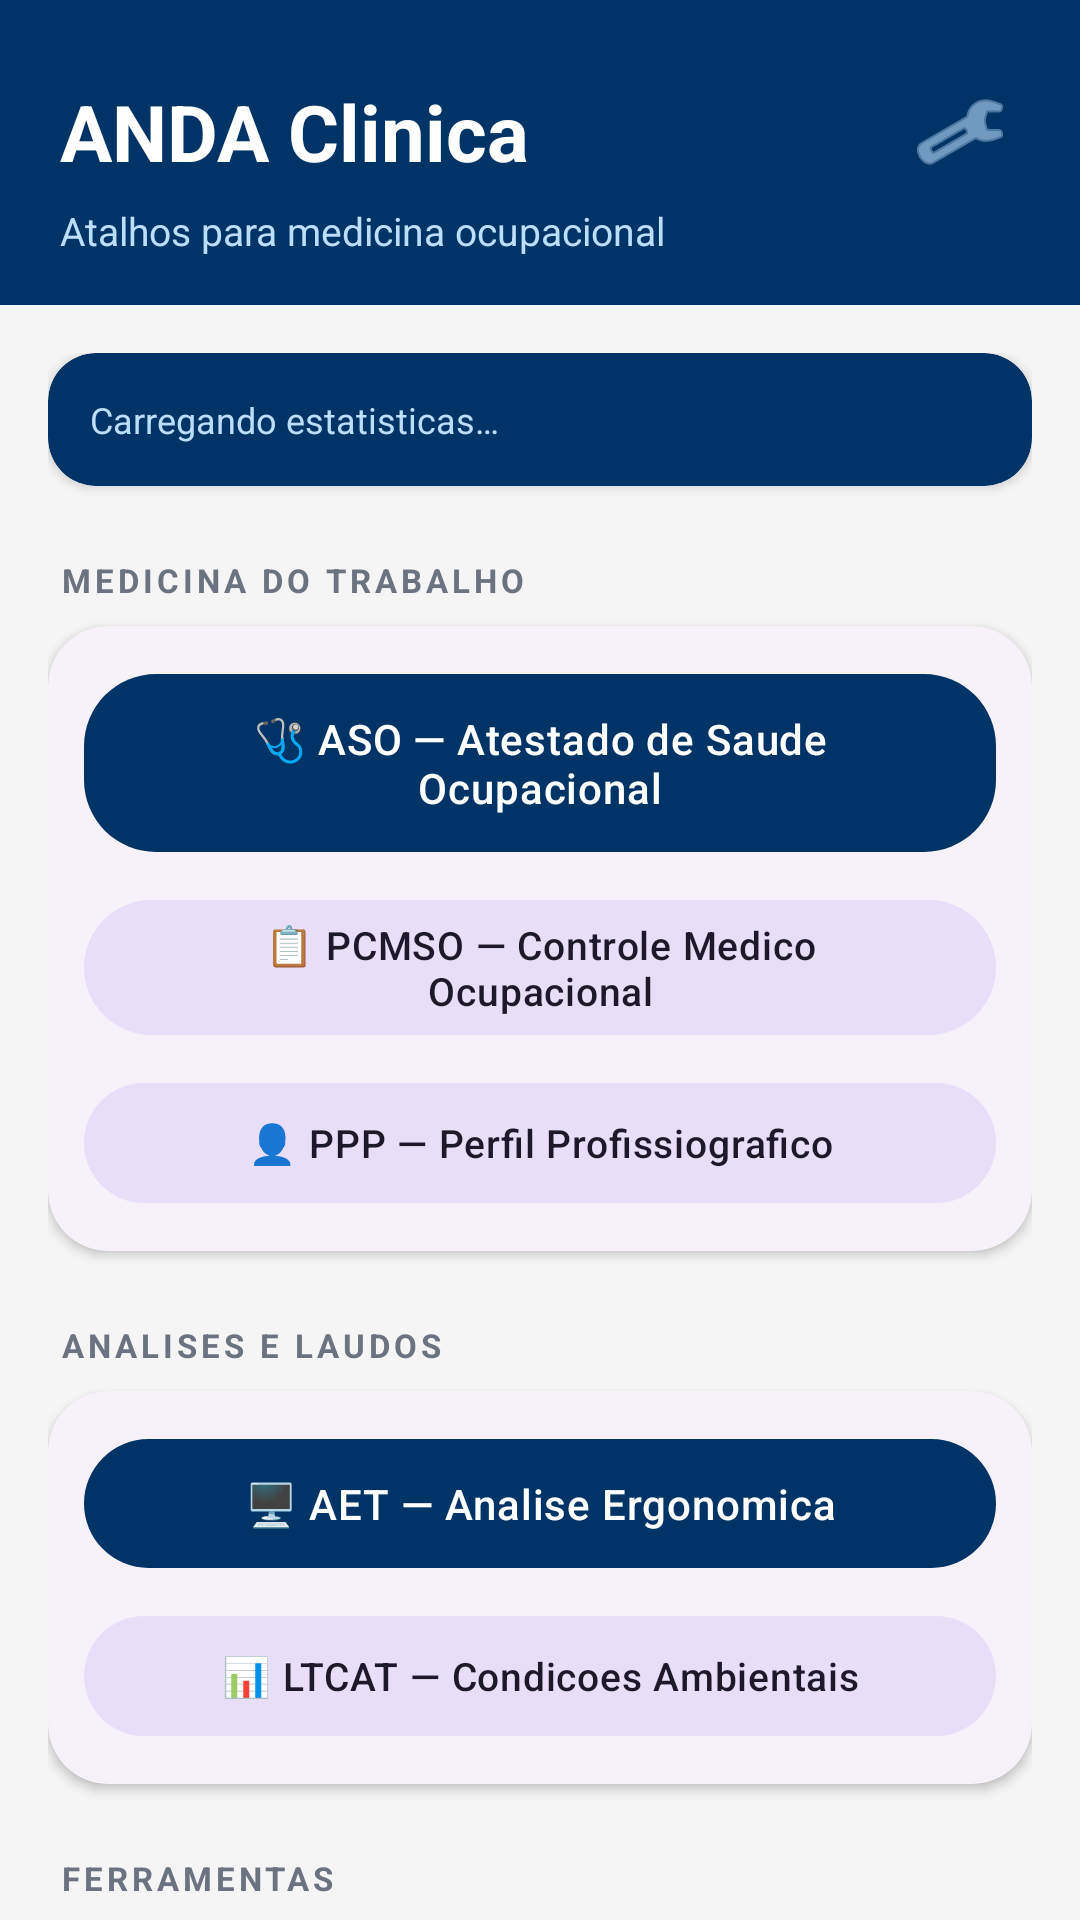

This screen was rendered from an Android layout file. Write that file and the resources it references.
<!-- AndroidManifest.xml: activity theme Theme.Anda -->
<!-- res/layout/activity_clinic_home.xml -->
<?xml version="1.0" encoding="utf-8"?>
<androidx.coordinatorlayout.widget.CoordinatorLayout xmlns:android="http://schemas.android.com/apk/res/android"
    xmlns:app="http://schemas.android.com/apk/res-auto"
    android:layout_width="match_parent"
    android:layout_height="match_parent">

    <com.google.android.material.appbar.AppBarLayout
        android:layout_width="match_parent"
        android:layout_height="wrap_content"
        app:liftOnScroll="true">

        <LinearLayout
            android:layout_width="match_parent"
            android:layout_height="wrap_content"
            android:orientation="vertical"
            android:background="@color/anda_navy"
            android:paddingStart="20dp"
            android:paddingEnd="20dp"
            android:paddingTop="24dp"
            android:paddingBottom="16dp">

            <LinearLayout
                android:layout_width="match_parent"
                android:layout_height="wrap_content"
                android:orientation="horizontal"
                android:gravity="center_vertical">

                <TextView
                    android:layout_width="0dp"
                    android:layout_height="wrap_content"
                    android:layout_weight="1"
                    android:text="@string/clinic_home_title"
                    android:textColor="@color/anda_text_on_navy"
                    android:textSize="26sp"
                    android:textStyle="bold" />

                <ImageButton
                    android:id="@+id/settingsButton"
                    android:layout_width="40dp"
                    android:layout_height="40dp"
                    android:background="?attr/selectableItemBackgroundBorderless"
                    android:contentDescription="@string/settings_title"
                    android:src="@android:drawable/ic_menu_preferences"
                    app:tint="@color/anda_navy_text_sub" />
            </LinearLayout>

            <TextView
                android:id="@+id/subtitleText"
                android:layout_width="match_parent"
                android:layout_height="wrap_content"
                android:layout_marginTop="4dp"
                android:text="@string/clinic_home_subtitle"
                android:textColor="@color/anda_navy_text_sub"
                android:textSize="13sp" />
        </LinearLayout>
    </com.google.android.material.appbar.AppBarLayout>

    <androidx.core.widget.NestedScrollView
        android:layout_width="match_parent"
        android:layout_height="match_parent"
        app:layout_behavior="@string/appbar_scrolling_view_behavior">

        <LinearLayout
            android:layout_width="match_parent"
            android:layout_height="wrap_content"
            android:orientation="vertical"
            android:padding="16dp">

            
            <com.google.android.material.card.MaterialCardView
                android:layout_width="match_parent"
                android:layout_height="wrap_content"
                android:layout_marginBottom="4dp"
                app:cardCornerRadius="16dp"
                app:cardBackgroundColor="@color/anda_navy">
                <TextView
                    android:id="@+id/opsSummaryText"
                    android:layout_width="match_parent"
                    android:layout_height="wrap_content"
                    android:padding="14dp"
                    android:text="@string/home_ops_loading"
                    android:textColor="@color/anda_navy_text_sub"
                    android:textSize="12sp"
                    android:lineSpacingExtra="3dp" />
            </com.google.android.material.card.MaterialCardView>

            
            <TextView
                style="@style/Widget.Anda.SectionHeader"
                android:layout_width="match_parent"
                android:layout_height="wrap_content"
                android:text="@string/clinic_home_section_medicina" />

            <com.google.android.material.card.MaterialCardView
                android:layout_width="match_parent"
                android:layout_height="wrap_content"
                android:layout_marginBottom="4dp">
                <LinearLayout
                    android:layout_width="match_parent"
                    android:layout_height="wrap_content"
                    android:orientation="vertical"
                    android:padding="12dp">

                    <com.google.android.material.button.MaterialButton
                        android:id="@+id/openAsoButton"
                        android:layout_width="match_parent"
                        android:layout_height="wrap_content"
                        android:text="@string/clinic_home_open_aso" />

                    <com.google.android.material.button.MaterialButton
                        android:id="@+id/openPcmsoButton"
                        style="@style/Widget.Anda.Button.Tonal"
                        android:layout_width="match_parent"
                        android:layout_height="wrap_content"
                        android:layout_marginTop="8dp"
                        android:text="@string/clinic_home_open_pcmso" />

                    <com.google.android.material.button.MaterialButton
                        android:id="@+id/openPppButton"
                        style="@style/Widget.Anda.Button.Tonal"
                        android:layout_width="match_parent"
                        android:layout_height="wrap_content"
                        android:layout_marginTop="8dp"
                        android:text="@string/clinic_home_open_ppp" />
                </LinearLayout>
            </com.google.android.material.card.MaterialCardView>

            
            <TextView
                style="@style/Widget.Anda.SectionHeader"
                android:layout_width="match_parent"
                android:layout_height="wrap_content"
                android:text="@string/clinic_home_section_analises" />

            <com.google.android.material.card.MaterialCardView
                android:layout_width="match_parent"
                android:layout_height="wrap_content"
                android:layout_marginBottom="4dp">
                <LinearLayout
                    android:layout_width="match_parent"
                    android:layout_height="wrap_content"
                    android:orientation="vertical"
                    android:padding="12dp">

                    <com.google.android.material.button.MaterialButton
                        android:id="@+id/openAetButton"
                        android:layout_width="match_parent"
                        android:layout_height="wrap_content"
                        android:text="@string/clinic_home_open_aet" />

                    <com.google.android.material.button.MaterialButton
                        android:id="@+id/openLtcatButton"
                        style="@style/Widget.Anda.Button.Tonal"
                        android:layout_width="match_parent"
                        android:layout_height="wrap_content"
                        android:layout_marginTop="8dp"
                        android:text="@string/clinic_home_open_ltcat" />
                </LinearLayout>
            </com.google.android.material.card.MaterialCardView>

            
            <TextView
                style="@style/Widget.Anda.SectionHeader"
                android:layout_width="match_parent"
                android:layout_height="wrap_content"
                android:text="@string/clinic_home_section_tools" />

            <com.google.android.material.card.MaterialCardView
                android:layout_width="match_parent"
                android:layout_height="wrap_content"
                android:layout_marginBottom="4dp">
                <LinearLayout
                    android:layout_width="match_parent"
                    android:layout_height="wrap_content"
                    android:orientation="vertical"
                    android:padding="12dp">

                    <com.google.android.material.button.MaterialButton
                        android:id="@+id/openScannerButton"
                        android:layout_width="match_parent"
                        android:layout_height="wrap_content"
                        android:text="@string/clinic_home_open_scanner" />

                    <com.google.android.material.button.MaterialButton
                        android:id="@+id/openEpiButton"
                        style="@style/Widget.Anda.Button.Tonal"
                        android:layout_width="match_parent"
                        android:layout_height="wrap_content"
                        android:layout_marginTop="8dp"
                        android:text="@string/clinic_home_open_epi" />

                    <com.google.android.material.button.MaterialButton
                        android:id="@+id/openEmployeesButton"
                        style="@style/Widget.Anda.Button.Tonal"
                        android:layout_width="match_parent"
                        android:layout_height="wrap_content"
                        android:layout_marginTop="8dp"
                        android:text="@string/clinic_home_open_employees" />

                    <com.google.android.material.button.MaterialButton
                        android:id="@+id/openCompaniesButton"
                        style="@style/Widget.Anda.Button.Tonal"
                        android:layout_width="match_parent"
                        android:layout_height="wrap_content"
                        android:layout_marginTop="8dp"
                        android:text="@string/home_open_companies" />

                    <com.google.android.material.button.MaterialButton
                        android:id="@+id/openDocumentsButton"
                        style="@style/Widget.Anda.Button.Tonal"
                        android:layout_width="match_parent"
                        android:layout_height="wrap_content"
                        android:layout_marginTop="8dp"
                        android:text="@string/clinic_home_open_documents" />
                </LinearLayout>
            </com.google.android.material.card.MaterialCardView>

            <com.google.android.material.button.MaterialButton
                android:id="@+id/lockButton"
                style="@style/Widget.Anda.Button.Tonal"
                android:layout_width="match_parent"
                android:layout_height="wrap_content"
                android:layout_marginTop="12dp"
                android:layout_marginBottom="8dp"
                android:text="@string/clinic_home_lock_button" />

        </LinearLayout>
    </androidx.core.widget.NestedScrollView>

</androidx.coordinatorlayout.widget.CoordinatorLayout>
<!-- resources referenced by this layout -->
<resources>
  <color name="anda_navy">#FF003366</color>
  <color name="anda_navy_text_sub">#FFBBDEFB</color>
  <color name="anda_text_on_navy">#FFFFFFFF</color>
  <string name="clinic_home_lock_button">🔒  Bloquear app</string>
  <string name="clinic_home_open_aet">🖥️  AET — Analise Ergonomica</string>
  <string name="clinic_home_open_aso">🩺  ASO — Atestado de Saude Ocupacional</string>
  <string name="clinic_home_open_documents">🗂️  Documentos locais</string>
  <string name="clinic_home_open_employees">👤  Funcionarios</string>
  <string name="clinic_home_open_epi">🦺  Gestao de EPI</string>
  <string name="clinic_home_open_ltcat">📊  LTCAT — Condicoes Ambientais</string>
  <string name="clinic_home_open_pcmso">📋  PCMSO — Controle Medico Ocupacional</string>
  <string name="clinic_home_open_ppp">👤  PPP — Perfil Profissiografico</string>
  <string name="clinic_home_open_scanner">📷  Scanner de C.A.</string>
  <string name="clinic_home_section_analises">ANALISES E LAUDOS</string>
  <string name="clinic_home_section_medicina">MEDICINA DO TRABALHO</string>
  <string name="clinic_home_section_tools">FERRAMENTAS</string>
  <string name="clinic_home_subtitle">Atalhos para medicina ocupacional</string>
  <string name="clinic_home_title">ANDA Clinica</string>
  <string name="home_open_companies">🏢  Empresas</string>
  <string name="home_ops_loading">Carregando estatisticas…</string>
  <string name="settings_title">Configuracoes</string>
  <style name="Widget.Anda.Button.Tonal" parent="Widget.Material3.Button.TonalButton">
          <item name="cornerRadius">24dp</item>
          <item name="android:textSize">13sp</item>
      </style>
  <style name="Widget.Anda.SectionHeader" parent="Widget.AppCompat.TextView">
          <item name="android:textColor">@color/anda_text_secondary</item>
          <item name="android:textSize">11sp</item>
          <item name="android:textStyle">bold</item>
          <item name="android:letterSpacing">0.12</item>
          <item name="android:paddingStart">4dp</item>
          <item name="android:layout_marginTop">20dp</item>
          <item name="android:layout_marginBottom">8dp</item>
      </style>
  <style name="Theme.Anda" parent="Theme.Material3.Light.NoActionBar">
          <item name="colorPrimary">@color/anda_navy</item>
          <item name="colorOnPrimary">@color/anda_text_on_navy</item>
          <item name="colorPrimaryContainer">@color/anda_navy_medium</item>
          <item name="colorOnPrimaryContainer">@color/anda_text_on_navy</item>
          <item name="colorSecondary">@color/anda_green</item>
          <item name="colorOnSecondary">@color/white</item>
          <item name="colorTertiary">@color/anda_gold</item>
          <item name="android:colorBackground">@color/anda_bg</item>
          <item name="colorSurface">@color/anda_surface</item>
          <item name="android:statusBarColor">@color/anda_navy_dark</item>
          <item name="android:windowLightStatusBar">false</item>
          <item name="materialButtonStyle">@style/Widget.Anda.Button</item>
          <item name="materialCardViewStyle">@style/Widget.Anda.Card</item>
      </style>
  <color name="anda_text_secondary">#FF6B7280</color>
  <color name="anda_navy_medium">#FF004A99</color>
  <color name="anda_green">#FF4CAF50</color>
  <color name="white">#FFFFFFFF</color>
  <color name="anda_gold">#FFFACC15</color>
  <color name="anda_bg">#FFF5F5F5</color>
  <color name="anda_surface">#FFFFFFFF</color>
  <color name="anda_navy_dark">#FF001F4D</color>
  <style name="Widget.Anda.Button" parent="Widget.Material3.Button">
          <item name="cornerRadius">24dp</item>
          <item name="android:textSize">14sp</item>
          <item name="android:letterSpacing">0.02</item>
          <item name="android:paddingTop">12dp</item>
          <item name="android:paddingBottom">12dp</item>
      </style>
  <style name="Widget.Anda.Card" parent="Widget.Material3.CardView.Elevated">
          <item name="cardCornerRadius">20dp</item>
          <item name="cardElevation">2dp</item>
      </style>
</resources>
